Image classification data set "processed_data" (syedowaisi/elpv-pred on GitHub). Class labels (4): functional, mild, moderate, severe.

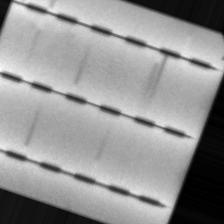
Label: moderate

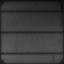
Label: functional

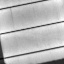
Label: mild

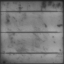
Label: moderate

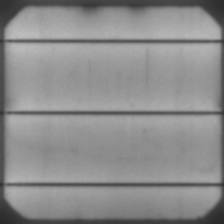
Label: severe

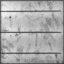
Label: functional
